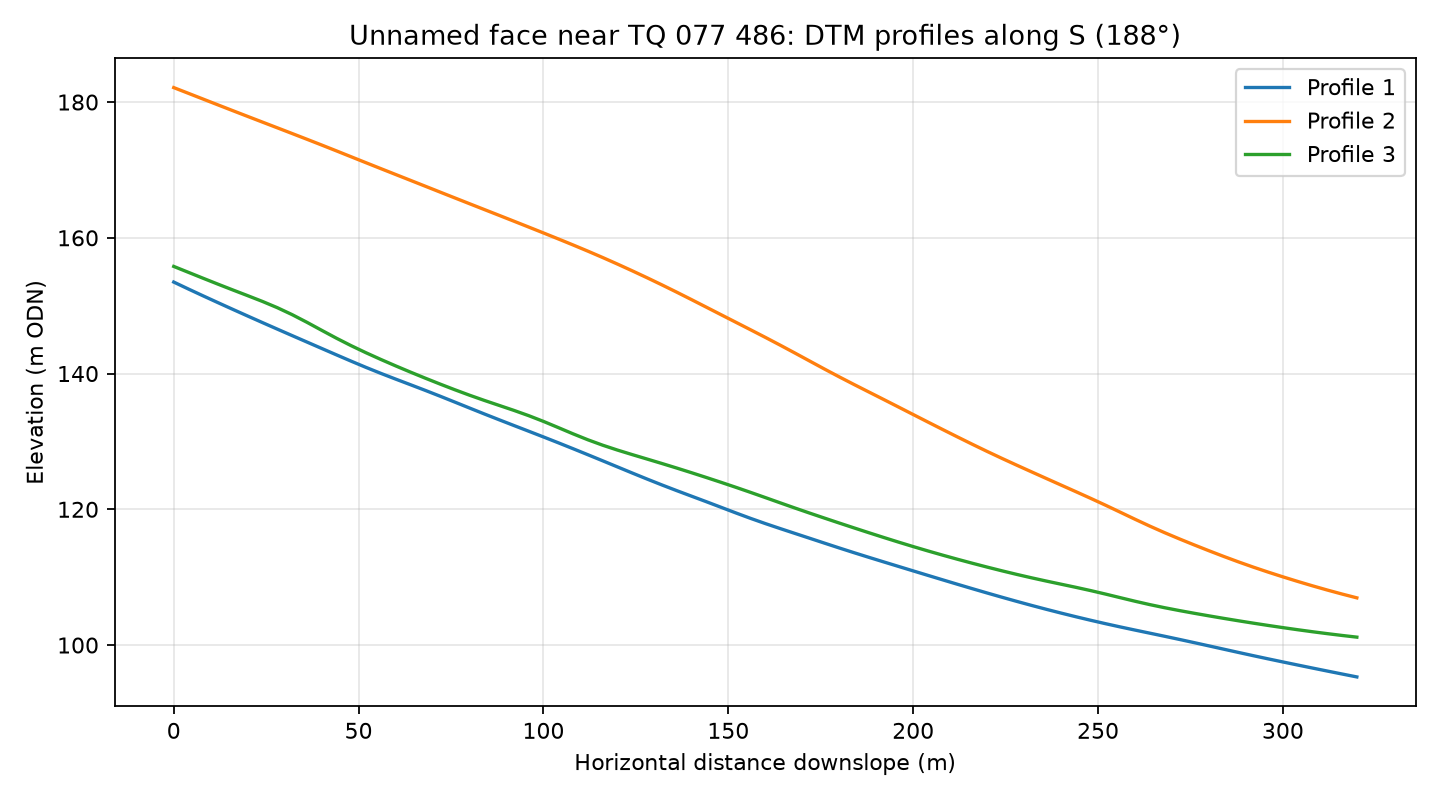

Source data for this figure (header and first rows):
profile, distance_m, elevation_m
1, 0.0, 153.5
1, 4.0, 152.4
1, 8.0, 151.4
1, 12.0, 150.4
1, 16.0, 149.5
1, 20.0, 148.5
1, 24.0, 147.5
1, 28.0, 146.6
1, 32.0, 145.6
1, 36.0, 144.7
1, 40.0, 143.7
1, 44.0, 142.8
1, 48.0, 141.8
1, 52.0, 140.9
1, 56.0, 140
1, 60.0, 139.2
1, 64.0, 138.4
1, 68.0, 137.5
1, 72.0, 136.7
1, 76.0, 135.8
1, 80.0, 134.9
1, 84.0, 134.1
1, 88.0, 133.2
1, 92.0, 132.3
1, 96.0, 131.5
1, 100.0, 130.7
1, 104.0, 129.8
1, 108.0, 128.9
1, 112.0, 128
1, 116.0, 127.2
1, 120.0, 126.3
1, 124.0, 125.4
1, 128.0, 124.5
1, 132.0, 123.6
1, 136.0, 122.8
1, 140.0, 121.9
1, 144.0, 121.1
1, 148.0, 120.3
1, 152.0, 119.5
1, 156.0, 118.7
1, 160.0, 117.9
1, 164.0, 117.2
1, 168.0, 116.5
1, 172.0, 115.7
1, 176.0, 115
1, 180.0, 114.3
1, 184.0, 113.6
1, 188.0, 112.9
1, 192.0, 112.3
1, 196.0, 111.6
1, 200.0, 110.9
1, 204.0, 110.3
1, 208.0, 109.6
1, 212.0, 109
1, 216.0, 108.3
1, 220.0, 107.7
1, 224.0, 107
1, 228.0, 106.4
1, 232.0, 105.8
1, 236.0, 105.3
... 183 more rows
